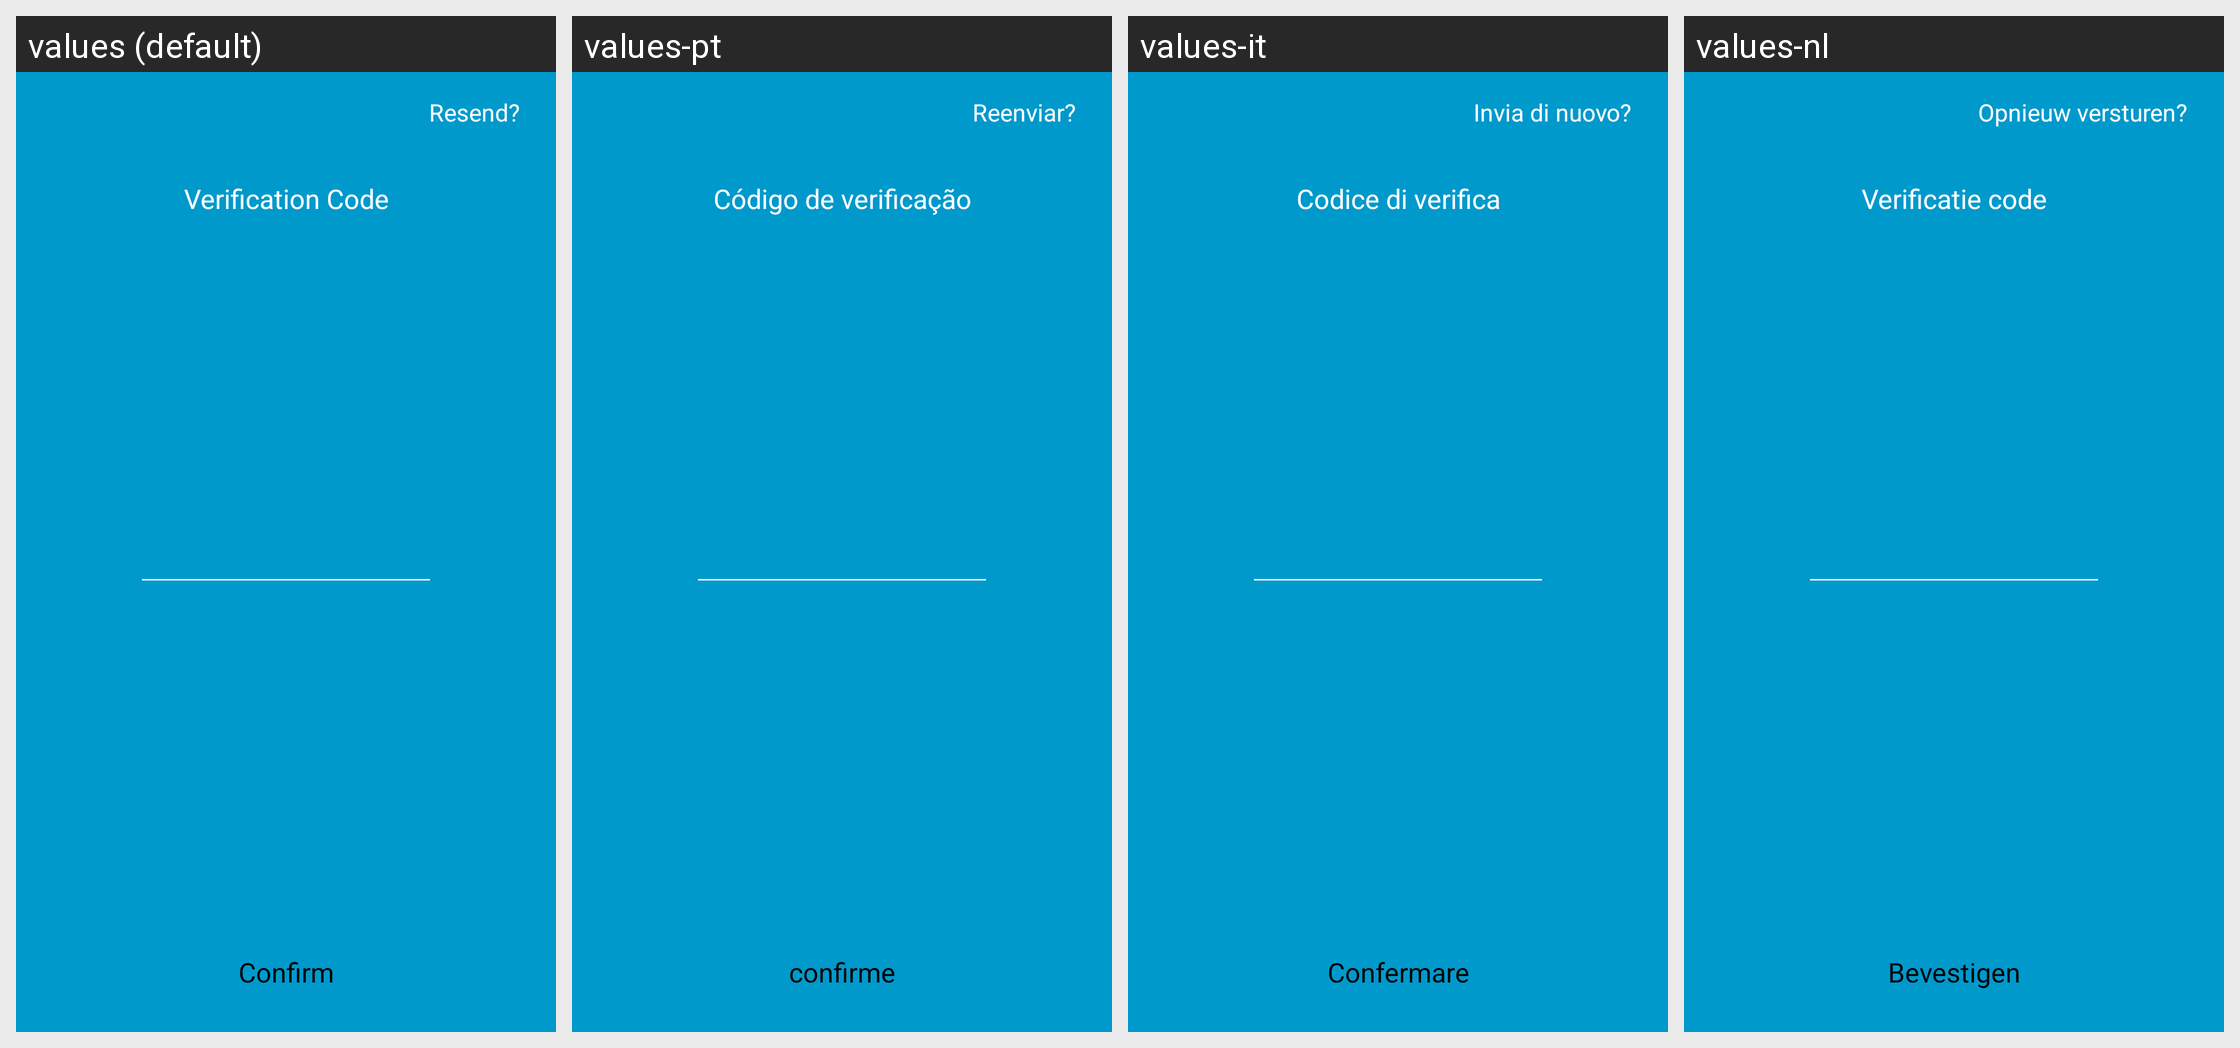

For this localized Android screen grid, give each drawn string resource with its value in every locale shown.
Android screen res/layout/activity_sign_in_2.xml rendered under 4 locales, left to right: values (default), values-pt, values-it, values-nl. Device: Nexus 5 (rendered at 1080×1920; each locale shown at half size, 540×960, under a caption strip naming it); theme Theme.YooHooAppMaster.
Other locales in the repository, not shown: values-ar, values-de, values-es, values-fr, values-ga, values-id, values-iw, values-no, values-ru, values-sv, values-th, values-uz.
Strings drawn on this screen, with the default value and each locale's value (text and hints the layout hard-codes, and strings that could not be matched under every locale, appear in the picture but are not listed):

resend
  values: Resend?
  values-pt: Reenviar?
  values-it: Invia di nuovo?
  values-nl: Opnieuw versturen?

verification_code
  values: Verification Code
  values-pt: Código de verificação
  values-it: Codice di verifica
  values-nl: Verificatie code

confirm
  values: Confirm
  values-pt: confirme
  values-it: Confermare
  values-nl: Bevestigen
